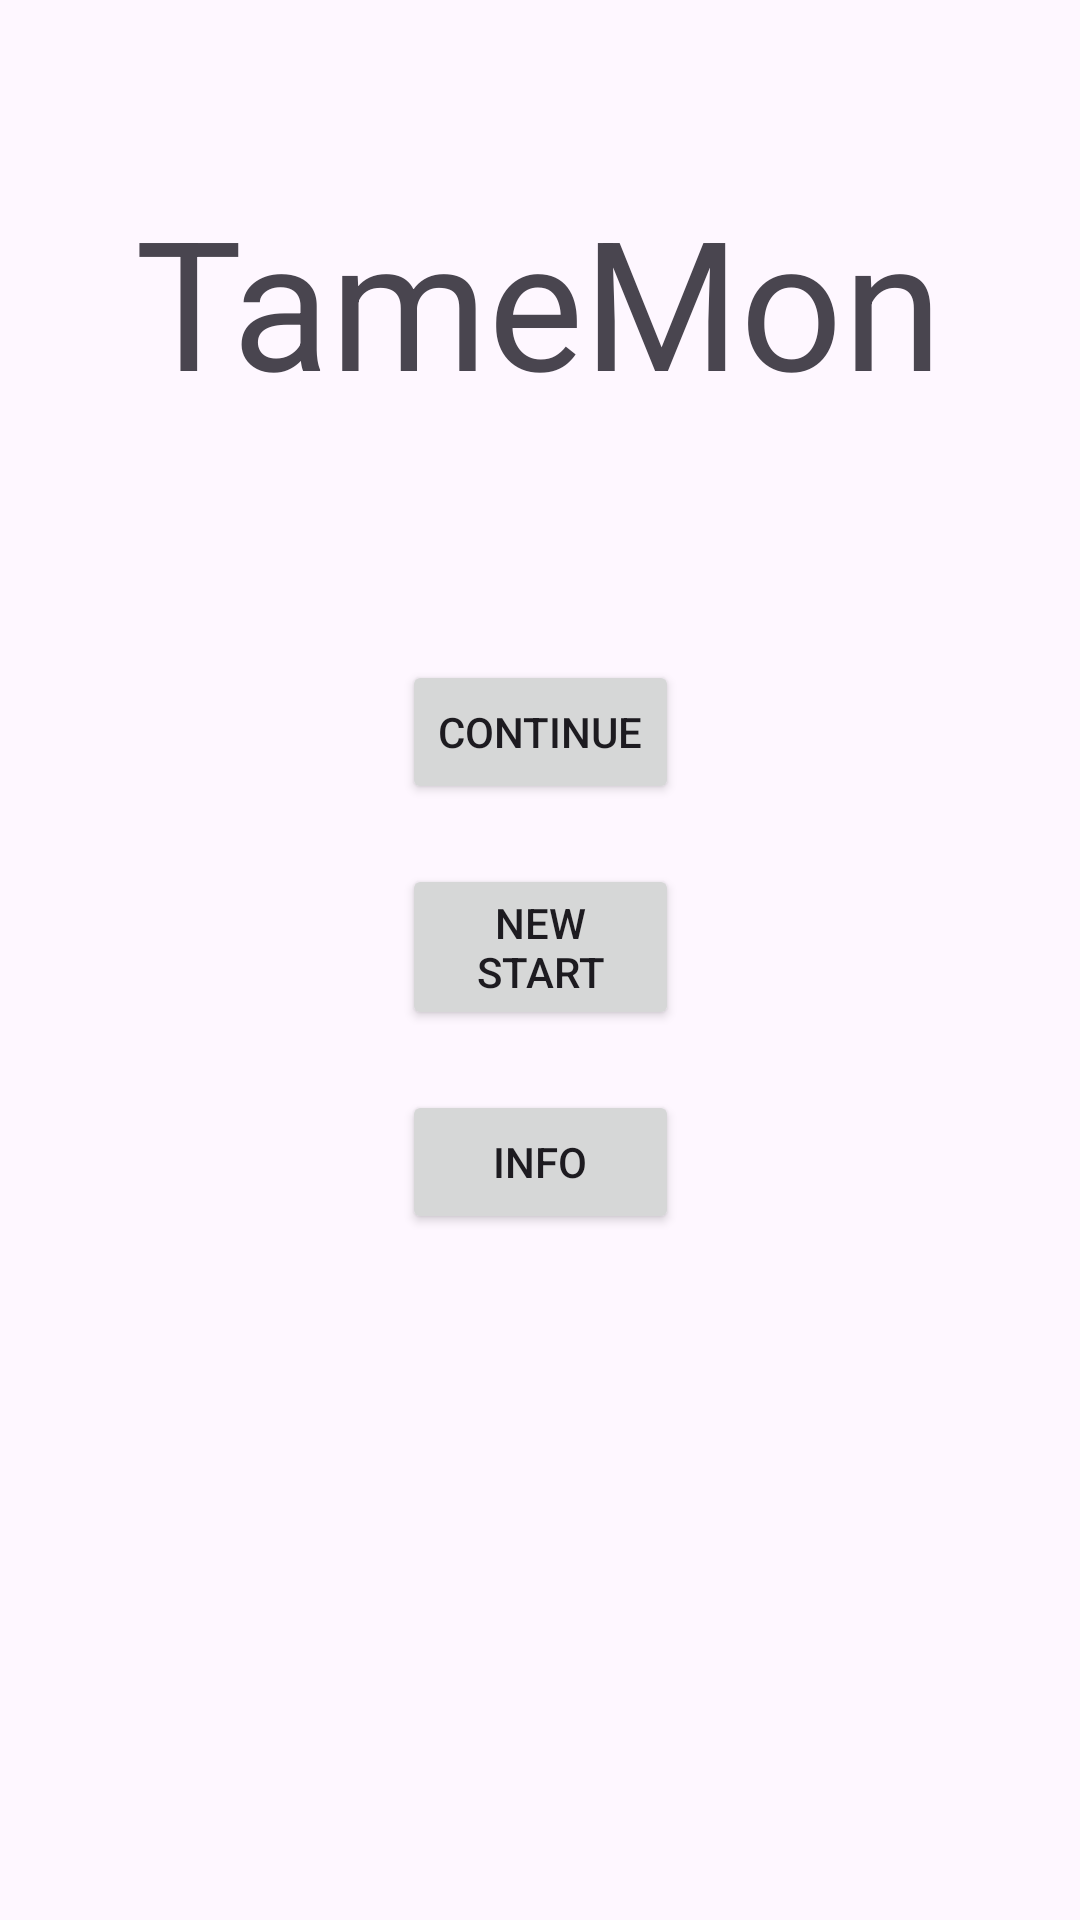

Reconstruct the res/layout file that produces this screen, plus the resources it refers to.
<!-- AndroidManifest.xml: application theme Theme.TameMon -->
<!-- res/layout/activity_main.xml -->
<?xml version="1.0" encoding="utf-8"?>
<androidx.constraintlayout.widget.ConstraintLayout xmlns:android="http://schemas.android.com/apk/res/android"
    xmlns:app="http://schemas.android.com/apk/res-auto"
    xmlns:tools="http://schemas.android.com/tools"
    android:layout_width="match_parent"
    android:layout_height="match_parent"
    tools:context=".MainActivity">

    <Button
        android:id="@+id/button"
        android:layout_width="wrap_content"
        android:layout_height="wrap_content"
        android:layout_marginTop="80dp"
        android:text="Continue"
        app:layout_constraintEnd_toEndOf="parent"
        app:layout_constraintStart_toStartOf="parent"
        app:layout_constraintTop_toBottomOf="@+id/textView" />

    <Button
        android:id="@+id/button2"
        android:layout_width="0dp"
        android:layout_height="wrap_content"
        android:layout_marginTop="20dp"
        android:text="New Start"
        app:layout_constraintEnd_toEndOf="@+id/button"
        app:layout_constraintHorizontal_bias="0.183"
        app:layout_constraintStart_toStartOf="@+id/button"
        app:layout_constraintTop_toBottomOf="@+id/button" />

    <Button
        android:id="@+id/button3"
        android:layout_width="0dp"
        android:layout_height="wrap_content"
        android:layout_marginTop="20dp"
        android:text="Info"
        app:layout_constraintEnd_toEndOf="@+id/button2"
        app:layout_constraintStart_toStartOf="@+id/button2"
        app:layout_constraintTop_toBottomOf="@+id/button2" />

    <TextView
        android:id="@+id/textView"
        android:layout_width="wrap_content"
        android:layout_height="wrap_content"
        android:layout_marginTop="60dp"
        android:text="TameMon"
        android:textSize="60sp"
        app:layout_constraintEnd_toEndOf="parent"
        app:layout_constraintHorizontal_bias="0.496"
        app:layout_constraintStart_toStartOf="parent"
        app:layout_constraintTop_toTopOf="parent" />
</androidx.constraintlayout.widget.ConstraintLayout>
<!-- resources referenced by this layout -->
<resources>
  <style name="Theme.TameMon" parent="Base.Theme.TameMon" />
  <style name="Base.Theme.TameMon" parent="Theme.Material3.DayNight.NoActionBar">
          
          
      </style>
</resources>
